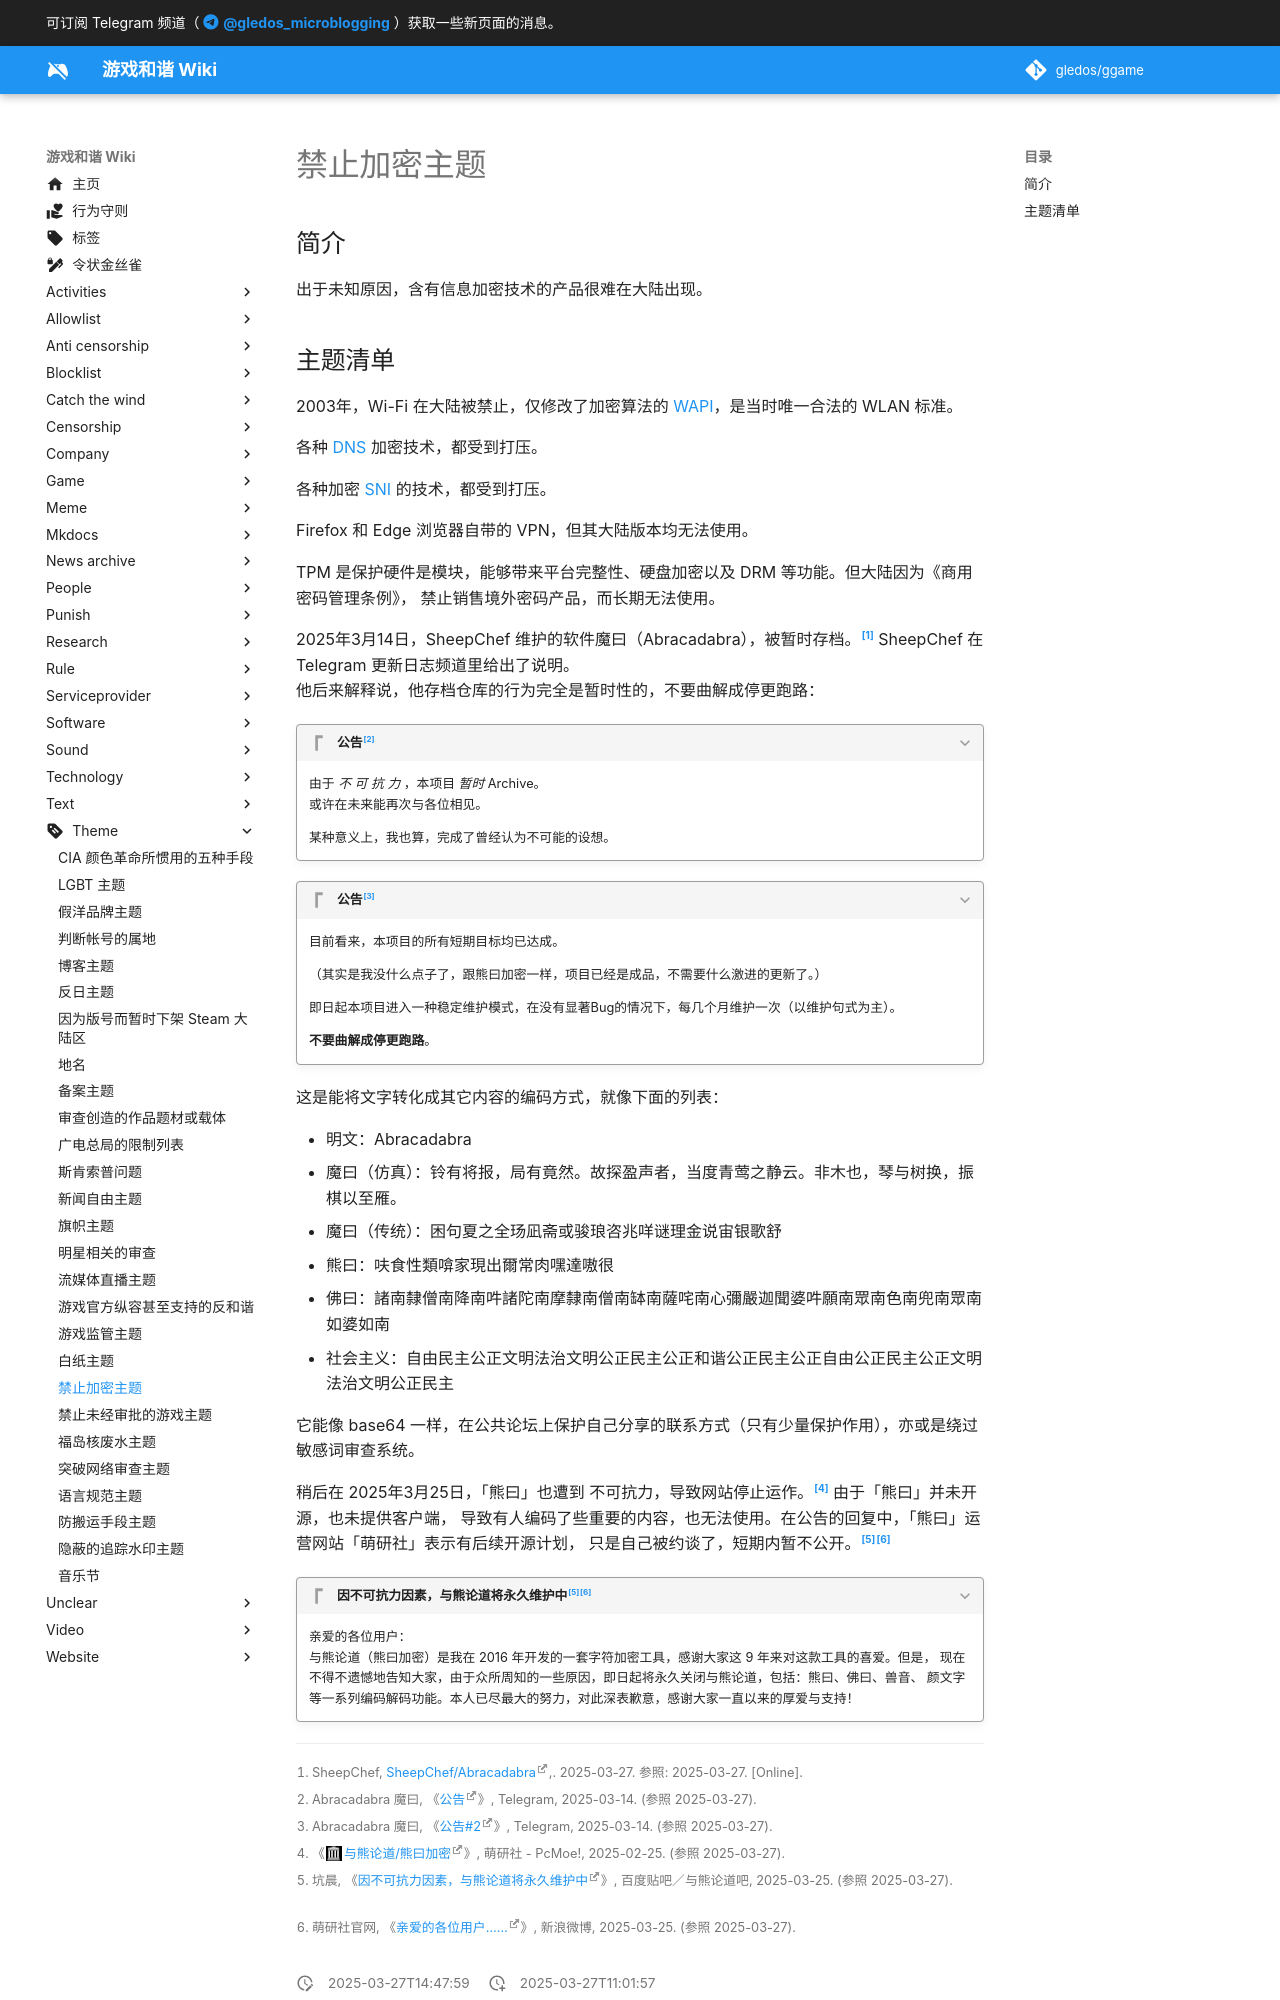

repository: gledos/ggame · page: theme/禁止加密主题.html · generator: mkdocs

---
title: 禁止加密主题
description:
published: true
date: "2025-03-27T14:47:59"
特殊标签标记: #无标签
editor: markdown
dateCreated: "2025-03-27T11:01:57"
---

## 简介

出于未知原因，含有信息加密技术的产品很难在大陆出现。

## 主题清单

2003年，Wi-Fi 在大陆被禁止，仅修改了加密算法的 [WAPI](/technology/WAPI.md)，是当时唯一合法的 WLAN 标准。

各种 [DNS](/technology/DNS.md) 加密技术，都受到打压。

各种加密 [SNI](/anti-censorship/域前置.md#将-sni-加密) 的技术，都受到打压。

Firefox 和 Edge 浏览器自带的 VPN，但其大陆版本均无法使用。

TPM 是保护硬件是模块，能够带来平台完整性、硬盘加密以及 DRM 等功能。但大陆因为《商用密码管理条例》，
禁止销售境外密码产品，而长期无法使用。

2025年3月14日，SheepChef 维护的软件魔曰（Abracadabra），被暂时存档。[^dabra] SheepChef 在 Telegram 更新日志频道里给出了说明。  
他后来解释说，他存档仓库的行为完全是暂时性的，不要曲解成停更跑路：

[^dabra]: SheepChef, [SheepChef/Abracadabra](https://github.com/SheepChef/Abracadabra),. 2025-03-27. 参照: 2025-03-27. [Online].

> [!quote]+ 公告[^tg233]
>
> 由于 _不 可 抗 力_ ，本项目 _暂时_ Archive。<br>
> 或许在未来能再次与各位相见。
>
> 某种意义上，我也算，完成了曾经认为不可能的设想。

[^tg233]: Abracadabra 魔曰, 《[公告](https://t.me/s/abracadabra_cn?before=233)》, Telegram, 2025-03-14. (参照 2025-03-27).

> [!quote]+ 公告[^tg271]
> 目前看来，本项目的所有短期目标均已达成。
> 
> （其实是我没什么点子了，跟熊曰加密一样，项目已经是成品，不需要什么激进的更新了。）
> 
> 即日起本项目进入一种稳定维护模式，在没有显著Bug的情况下，每几个月维护一次（以维护句式为主）。
>
> **不要曲解成停更跑路**。

[^tg271]: Abracadabra 魔曰, 《[公告#2](https://t.me/s/abracadabra_cn?before=271)》, Telegram, 2025-03-14. (参照 2025-03-27).

这是能将文字转化成其它内容的编码方式，就像下面的列表：

+   明文：Abracadabra
+   魔曰（仿真）：铃有将报，局有竟然。故探盈声者，当度青莺之静云。非木也，琴与树换，振棋以至雁。
+   魔曰（传统）：困句夏之全玚凪斋或骏琅咨兆咩谜理金说宙银歌舒
+   熊曰：呋食性類啽家現出爾常肉嘿達嗷很
+   佛曰：諸南隸僧南降南吽諸陀南摩隸南僧南缽南薩咤南心彌嚴迦聞婆吽願南眾南色南兜南眾南如婆如南
+   社会主义：自由民主公正文明法治文明公正民主公正和谐公正民主公正自由公正民主公正文明法治文明公正民主

它能像 base64 一样，在公共论坛上保护自己分享的联系方式（只有少量保护作用），亦或是绕过敏感词审查系统。

稍后在 2025年3月25日，「熊曰」也遭到 不可抗力，导致网站停止运作。[^95122] 由于「熊曰」并未开源，也未提供客户端，
导致有人编码了些重要的内容，也无法使用。在公告的回复中，「熊曰」运营网站「萌研社」表示有后续开源计划，
只是自己被约谈了，短期内暂不公开。[^57754][^42024]

[^95122]: 《[与熊论道/熊曰加密](https://web.archive.org/web/20250225095122/http://hi.pcmoe.net/)》, 萌研社 - PcMoe!, 2025-02-25. (参照 2025-03-27).

[^57754]: 坑晨, 《[因不可抗力因素，与熊论道将永久维护中](https://tieba.baidu.com/p/9600757754)》, 百度贴吧／与熊论道吧, 2025-03-25. (参照 2025-03-27).

[^42024]: 萌研社官网, 《[亲爱的各位用户……](https://arquivo.pt/wayback/20250327025924/https://m.weibo.cn/detail/5148108397742024)》, 新浪微博, 2025-03-25. (参照 2025-03-27).
